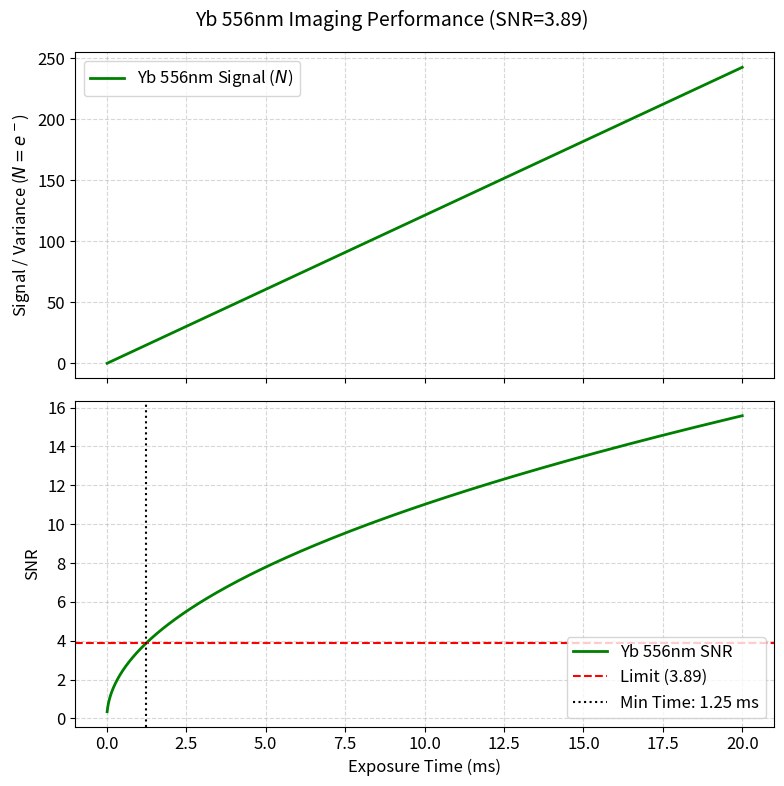
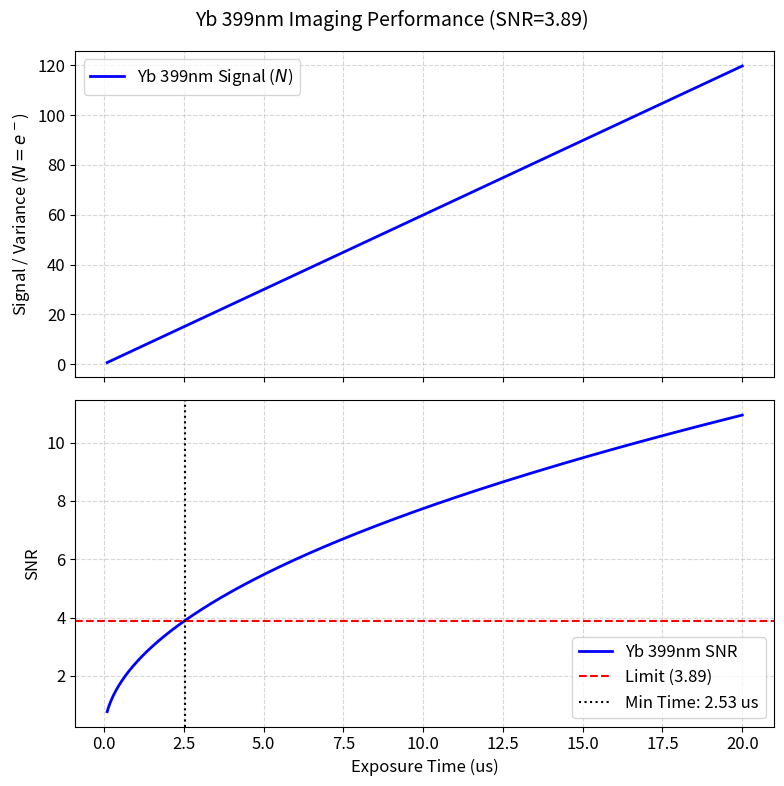

These charts were generated, in order, by the following Python code:
import numpy as np
import matplotlib.pyplot as plt

# --- 1. Shared Physics & Plotting Functions ---

def get_efficiency(na, t_optics, qe):
    """Calculates geometric and total detection efficiency."""
    eta_geo = (1 - np.sqrt(1 - na**2)) / 2
    return eta_geo, eta_geo * t_optics * qe

def calculate_scattering_rate(gamma_rad, delta_hz, s):
    """
    Calculate photon scattering rate (R_sc = Gamma * rho_ee).
    """
    gamma_hz = gamma_rad / (2 * np.pi)
    detuning_factor = 4 * (delta_hz / gamma_hz)**2
    rho_ee_factor = (s / 2) / (1 + s + detuning_factor)
    return gamma_rad * rho_ee_factor

def plot_performance(ax_variance, ax_snr, config, R_sc, eta, snr_target=3.89):
    """
    Plots Noise Variance and SNR based on specific configuration.
    """
    time_array = config['time_range']
    scale = config['scale_factor']
    label = config['name']
    
    # Physics: Signal (N) & SNR
    noise_variance = R_sc * time_array * eta
    snr = np.sqrt(noise_variance)
    
    # 1. Noise Variance Plot
    ax_variance.plot(time_array * scale, noise_variance, color=config['color'], 
                     linewidth=2, label=f'{label} Signal ($N$)')
    ax_variance.set_ylabel(r'Signal / Variance ($N = e^-$)', fontsize=12)
    ax_variance.grid(True, which='both', linestyle='--', alpha=0.5)
    ax_variance.legend(loc='upper left')
    
    # 2. SNR Plot
    ax_snr.plot(time_array * scale, snr, color=config['color'], 
                linewidth=2, label=f'{label} SNR')
    
    # Threshold Line
    ax_snr.axhline(y=snr_target, color='red', linestyle='--', linewidth=1.5, label=f'Limit ({snr_target})')
    
    # Calculate Time Limit
    t_limit = (snr_target**2) / (R_sc * eta)
    ax_snr.axvline(x=t_limit * scale, color='black', linestyle=':', 
                   label=f'Min Time: {t_limit*scale:.2f} {config["unit"]}')
    
    ax_snr.set_ylabel('SNR', fontsize=12)
    ax_snr.set_xlabel(f'Exposure Time ({config["unit"]})', fontsize=12)
    ax_snr.grid(True, which='both', linestyle='--', alpha=0.5)
    ax_snr.legend(loc='lower right')
    
    return t_limit

# --- 2. Configuration & Independent Parameters ---

# Configuration for Yb 556nm (Green)
cfg_556 = {
    'name': 'Yb 556nm',
    'color': 'green',
    'unit': 'ms',
    'scale_factor': 1e3,
    'time_range': np.logspace(np.log10(10e-6), np.log10(20e-3), 500),
    # System Parameters (Independent)
    'NA': 0.6,
    'T_optics': 0.8,
    'QE': 0.9, # sCMOS usually high in green
    # Atomic Physics
    'Gamma': 2 * np.pi * 182.4e3,
    'Delta': -160e3,
    's': 1.7
}

# Configuration for Yb 399nm (Blue)
cfg_399 = {
    'name': 'Yb 399nm',
    'color': 'blue',
    'unit': 'us',
    'scale_factor': 1e6,
    'time_range': np.logspace(np.log10(0.1e-6), np.log10(20e-6), 500),
    # System Parameters (Independent)
    'NA': 0.6,      # Lens might have same NA, but verify coating
    'T_optics': 0.8,
    'QE': 0.9,      # WARNING: sCMOS QE often drops at 400nm (check datasheet)
    # Atomic Physics
    'Gamma': 183.0e6, # approx 29 MHz * 2pi
    'Delta': 0,
    's': 10
}

# --- 3. Execution & Visualization ---
plt.rcParams.update({'font.size': 12, 'font.family': 'sans-serif'})
SNR_TARGET = 3.89

configs = [cfg_556, cfg_399]

for cfg in configs:
    # 1. Calculate Efficiency
    eta_geo, eta_tot = get_efficiency(cfg['NA'], cfg['T_optics'], cfg['QE'])
    
    # 2. Calculate Scattering Rate
    R_sc = calculate_scattering_rate(cfg['Gamma'], cfg['Delta'], cfg['s'])
    
    print(f"\n[{cfg['name']} Analysis]")
    print(f" - Efficiency: {eta_tot*100:.2f}% (NA={cfg['NA']}, T={cfg['T_optics']}, QE={cfg['QE']})")
    print(f" - Scattering Rate: {R_sc:.2e} photons/s")

    # 3. Plot
    fig, (ax_v, ax_s) = plt.subplots(2, 1, figsize=(8, 8), sharex=True)
    fig.suptitle(f"{cfg['name']} Imaging Performance (SNR={SNR_TARGET})", fontsize=14)
    
    t_min = plot_performance(ax_v, ax_s, cfg, R_sc, eta_tot, SNR_TARGET)
    
    print(f" -> Required Exposure: {t_min * cfg['scale_factor']:.3f} {cfg['unit']}")
    
    plt.tight_layout()
    # plt.savefig(f"{cfg['name'].replace(' ', '_')}_Analysis.png", dpi=150)

plt.show()